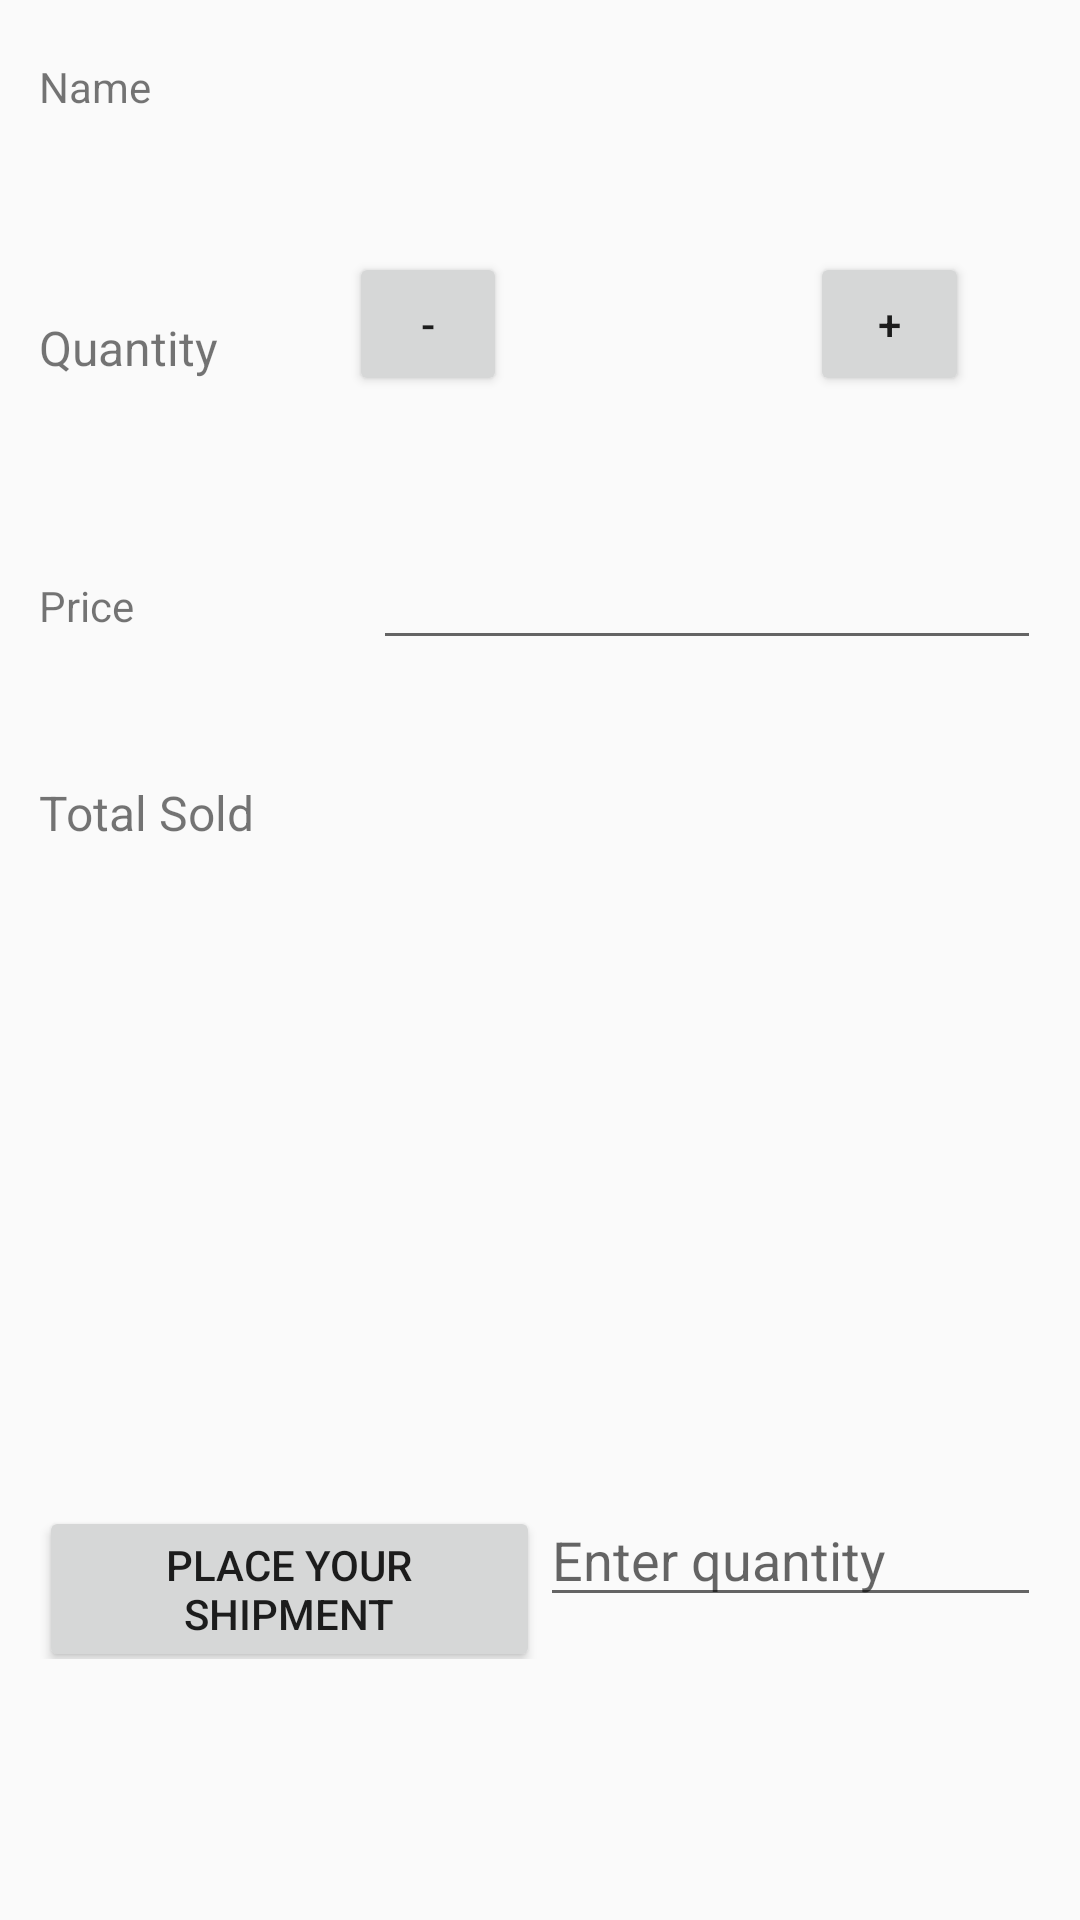

This screen was rendered from an Android layout file. Write that file and the resources it references.
<!-- AndroidManifest.xml: application theme AppTheme -->
<!-- res/layout/activity_update.xml -->
<?xml version="1.0" encoding="utf-8"?>
<ScrollView xmlns:android="http://schemas.android.com/apk/res/android"
    android:layout_width="match_parent"
    android:layout_height="match_parent">

    <LinearLayout xmlns:android="http://schemas.android.com/apk/res/android"
        android:layout_width="match_parent"
        android:layout_height="match_parent"
        android:layout_margin="13dp"
        android:orientation="vertical">

        <LinearLayout
            android:layout_width="match_parent"
            android:layout_height="wrap_content"
            android:orientation="horizontal">

            <TextView
                android:layout_width="0dp"
                android:layout_height="wrap_content"
                android:layout_weight="1"
                android:text="@string/update_name"
                android:textSize="14sp" />

            <TextView
                android:id="@+id/name_update"
                android:layout_width="0dp"
                android:layout_height="wrap_content"
                android:layout_weight="2"
                android:freezesText="true"
                android:textSize="20sp" />

        </LinearLayout>

        <LinearLayout
            android:layout_width="match_parent"
            android:layout_height="wrap_content"
            android:layout_marginTop="20dp"
            android:orientation="horizontal">

            <TextView
                android:layout_width="0dp"
                android:layout_height="wrap_content"
                android:layout_gravity="center"
                android:layout_weight="3"
                android:paddingTop="16dp"
                android:text="@string/update_quantity"
                android:textSize="16sp" />

            <Button
                android:id="@+id/subtract_quantity"
                android:layout_width="0dp"
                android:layout_height="wrap_content"
                android:layout_margin="24dp"
                android:layout_weight="2"
                android:onClick="buttonOnClick"
                android:text="-" />

            <TextView
                android:id="@+id/current_quantity"
                android:layout_width="0dp"
                android:layout_height="wrap_content"
                android:layout_gravity="center"
                android:layout_weight="2" />


            <Button
                android:id="@+id/add_quantity"
                android:layout_width="0dp"
                android:layout_height="wrap_content"
                android:layout_margin="24dp"
                android:layout_weight="2"
                android:onClick="buttonOnClick"
                android:text="+" />

        </LinearLayout>

        <LinearLayout
            android:layout_width="match_parent"
            android:layout_height="wrap_content"
            android:layout_marginTop="20dp"
            android:orientation="horizontal">

            <TextView
                android:layout_width="0dp"
                android:layout_height="wrap_content"
                android:layout_weight="1"
                android:text="@string/update_price"
                android:textSize="14sp" />

            <EditText
                android:id="@+id/price_update"
                android:layout_width="0dp"
                android:layout_height="wrap_content"
                android:layout_weight="2"
                android:inputType="number"
                android:textSize="20sp" />

        </LinearLayout>


        <LinearLayout
            android:layout_width="match_parent"
            android:layout_height="wrap_content"
            android:layout_marginTop="24dp"
            android:orientation="horizontal">

            <TextView
                android:layout_width="0dp"
                android:layout_height="wrap_content"
                android:layout_gravity="center"
                android:layout_weight="1"
                android:paddingTop="16dp"
                android:text="@string/total_sold"
                android:textSize="16sp" />

            <TextView
                android:id="@+id/sold"
                android:layout_width="0dp"
                android:layout_height="wrap_content"
                android:layout_gravity="center"
                android:layout_weight="2"
                android:freezesText="true"
                android:textSize="24sp" />

        </LinearLayout>


        <ImageView
            android:id="@+id/image_info_view"
            android:layout_width="150dp"
            android:layout_height="150dp"
            android:layout_gravity="center"
            android:layout_marginTop="50dp"
            android:contentDescription="@string/details_image" />

        <LinearLayout
            android:layout_width="match_parent"
            android:layout_height="wrap_content"
            android:orientation="horizontal"
            android:paddingBottom="25dp"
            android:paddingTop="16dp">


            <Button
                android:id="@+id/order_button"
                android:layout_width="0dp"
                android:layout_height="wrap_content"
                android:layout_weight="1"
                android:text="Place your shipment" />

            <EditText
                android:id="@+id/order_amount_text"
                android:layout_width="0dp"
                android:layout_height="wrap_content"
                android:layout_weight="1"
                android:hint="Enter quantity"
                android:inputType="number" />

        </LinearLayout>

    </LinearLayout>
</ScrollView>
<!-- resources referenced by this layout -->
<resources>
  <string name="details_image">Product Image</string>
  <string name="total_sold">Total Sold</string>
  <string name="update_name">Name</string>
  <string name="update_price">Price</string>
  <string name="update_quantity">Quantity</string>
  <style name="AppTheme" parent="Theme.AppCompat.Light.DarkActionBar">
          <item name="colorPrimary">@color/colorPrimary</item>
          <item name="colorPrimaryDark">@color/colorPrimaryDark</item>
          <item name="colorAccent">@color/colorAccent</item>
      </style>
  <!-- not gathered from this repository: default colours our renderer supplied (Android Studio template values) -->
  <color name="colorPrimary">#FF6200EE</color>
  <color name="colorPrimaryDark">#FF3700B3</color>
  <color name="colorAccent">#FF03DAC5</color>
</resources>
